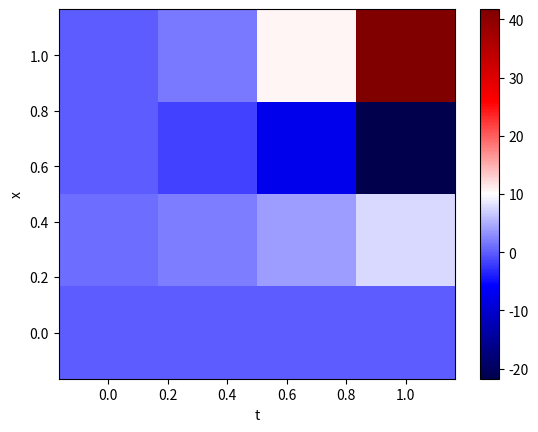
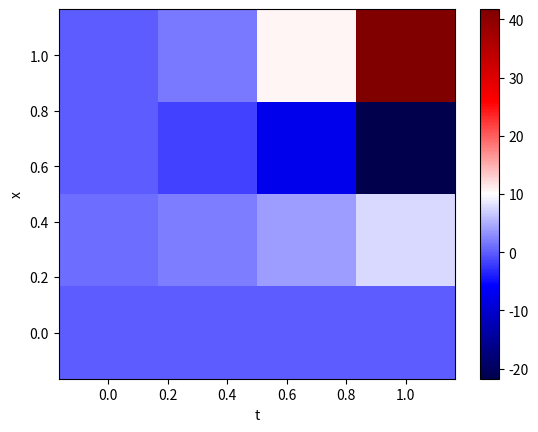

Generate these figures, in order, with matplotlib:
# -*- coding: utf-8 -*-
import numpy as np
import matplotlib.pyplot as plt
import matplotlib.cm as cm

# Calculate numeric solution acc. to finite difference method, using backward derivative approx.

# Variables
#A = 1 # Amplitude
#omega = 20
#k     = 10
c = 0.7#omega / k
t_max = 1 #2 * np.pi / omega # Show one period
x_max = 1 #2 * np.pi / k     # Show one wavelength
sampling_rate_t = 4
sampling_rate_x = 4

# Generate mesh
x = np.linspace(0, x_max, sampling_rate_x)
t = np.linspace(0, t_max, sampling_rate_t)

# Set initial- and boundary-conditions
E = np.zeros([sampling_rate_t, sampling_rate_x])
B = np.zeros([sampling_rate_t, sampling_rate_x])
E[1, 0] = 1

for i in range(1, sampling_rate_x):
    for j in range(1, sampling_rate_t):
        E[i, j] = 1/(1 - 1/c**2) * (E[i-1, j] - E[i, j-1]/c**2 + B[i, j-1] - B[i-1, j])
print(E)
# Calculate exact solution
#def exact_solution(x, t, omega, k):
#    return np.real(A * np.exp(1j*(k * x)) * np.exp(1j*( - omega * t)))

# Plotting Routine
T, X = np.meshgrid(t, x)
plt.figure(1)
plt.pcolormesh(T, X, E, cmap = cm.seismic)
plt.xlabel('t')
plt.ylabel('x')
plt.colorbar()
plt.show()

for i in range(1, sampling_rate_x):
    for j in range(1, sampling_rate_t):
        E[i, j] = 1/(1 - 1/c**2) * (E[i-1, j] - E[i, j-1]/c**2 + B[i, j-1] - B[i-1, j])
print(E)        
plt.figure(2)
plt.pcolormesh(T, X, E, cmap = cm.seismic)
plt.xlabel('t')
plt.ylabel('x')
plt.colorbar()
plt.show()
# Show projections on t- and x-axis as well
#y_t = exact_solution(0, t, omega, k)
#fig2 = plt.plot(t, y_t)
#y_x = exact_solution(x, 0, omega, k)
#fig2 = plt.plot(x, y_x)

